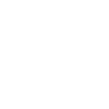
t = 0.00 s
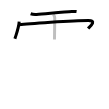
t = 3.25 s
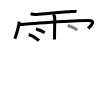
t = 6.50 s
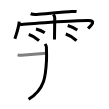
t = 9.50 s
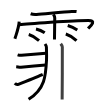
t = 12.75 s
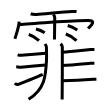
t = 16.00 s

The animated SVG that drew these frames (rendered in a browser with its animation timeline set to each time). Animation: 16 SMIL elements (animate=16); one cycle of 16.00 s.

<svg width="109px" height="109px" viewBox="0 0 px 109px" xmlns="http://www.w3.org/2000/svg" xmlns:xlink="http://www.w3.org/1999/xlink" xml:space="preserve" version="1.1"  baseProfile="full">
<path d="M30.66,13.73c2.09,0.77,4.38,0.77,5.88,0.67c9.21-0.65,28.18-2.83,35.39-2.95c2.1-0.03,2.7-0.16,4.63,0.11" style="fill:none;stroke:black;stroke-width:3;opacity:0">
  <animate attributeType="CSS" attributeName="opacity" from="0" to="1" begin="0s" dur="1s" repeatCount="0" fill="freeze" />
</path>
<path d="M19.18,21.67c-0.26,5.48-2.57,11.55-4.28,17.09" style="fill:none;stroke:black;stroke-width:3;opacity:0">
  <animate attributeType="CSS" attributeName="opacity" from="0" to="1" begin="1s" dur="1s" repeatCount="0" fill="freeze" />
</path>
<path d="M19.35,24.82c7.4-1.02,53.34-4.34,69.05-4.34c9.1,0,1.17,6.33-0.28,7.93" style="fill:none;stroke:black;stroke-width:3;opacity:0">
  <animate attributeType="CSS" attributeName="opacity" from="0" to="1" begin="2s" dur="1s" repeatCount="0" fill="freeze" />
</path>
<path d="M53.42,14.32c0.91,1.36,1.31,2.26,1.33,3.6c0.01,0.48-0.27,20.27-0.27,21.59" style="fill:none;stroke:black;stroke-width:3;opacity:0">
  <animate attributeType="CSS" attributeName="opacity" from="0" to="1" begin="3s" dur="1s" repeatCount="0" fill="freeze" />
</path>
<path d="M36,28.93c2.99,0.68,7.08,2.71,8.71,3.83" style="fill:none;stroke:black;stroke-width:3;opacity:0">
  <animate attributeType="CSS" attributeName="opacity" from="0" to="1" begin="4s" dur="1s" repeatCount="0" fill="freeze" />
</path>
<path d="M28.75,34.51c3.32,0.96,8.46,4.48,10.27,6.07" style="fill:none;stroke:black;stroke-width:3;opacity:0">
  <animate attributeType="CSS" attributeName="opacity" from="0" to="1" begin="5s" dur="1s" repeatCount="0" fill="freeze" />
</path>
<path d="M67.75,25.48c3.76,1.17,8.02,3.49,9.53,4.46" style="fill:none;stroke:black;stroke-width:3;opacity:0">
  <animate attributeType="CSS" attributeName="opacity" from="0" to="1" begin="6s" dur="1s" repeatCount="0" fill="freeze" />
</path>
<path d="M65.79,33.98c3.68,1.18,8.7,4.74,10.7,6.71" style="fill:none;stroke:black;stroke-width:3;opacity:0">
  <animate attributeType="CSS" attributeName="opacity" from="0" to="1" begin="7s" dur="1s" repeatCount="0" fill="freeze" />
</path>
<path d="M45.01,44.01c0.49,0.74,1.41,1.74,1.41,3.12c0,3.63,0.35,7.63,0.09,12.88C45.75,75.75,45,89,28.59,99.25" style="fill:none;stroke:black;stroke-width:3;opacity:0">
  <animate attributeType="CSS" attributeName="opacity" from="0" to="1" begin="8s" dur="1s" repeatCount="0" fill="freeze" />
</path>
<path d="M17.61,54.81c1.39,0.44,2.68,0.65,3.92,0.5C22.77,55.16,43,53.5,45.92,53.3" style="fill:none;stroke:black;stroke-width:3;opacity:0">
  <animate attributeType="CSS" attributeName="opacity" from="0" to="1" begin="9s" dur="1s" repeatCount="0" fill="freeze" />
</path>
<path d="M16.2,66.83c1.8,0.17,3.29,0.68,4.82,0.5c1.52-0.19,19.48-1.83,24.73-2.23" style="fill:none;stroke:black;stroke-width:3;opacity:0">
  <animate attributeType="CSS" attributeName="opacity" from="0" to="1" begin="10s" dur="1s" repeatCount="0" fill="freeze" />
</path>
<path d="M14.84,83.35c0.87,1,2.06,1.6,3.5,0.99c0.85-0.36,20.77-8.3,24.37-10.04" style="fill:none;stroke:black;stroke-width:3;opacity:0">
  <animate attributeType="CSS" attributeName="opacity" from="0" to="1" begin="11s" dur="1s" repeatCount="0" fill="freeze" />
</path>
<path d="M60.71,43.75c0.79,1,1.62,2.48,1.62,3.17c0,5.58,0,48.47-0.18,52.63" style="fill:none;stroke:black;stroke-width:3;opacity:0">
  <animate attributeType="CSS" attributeName="opacity" from="0" to="1" begin="12s" dur="1s" repeatCount="0" fill="freeze" />
</path>
<path d="M62.74,52.16c6.64-0.26,23.05-2.15,28.03-2.58c1.81-0.16,0.55-0.09,3.69-0.09" style="fill:none;stroke:black;stroke-width:3;opacity:0">
  <animate attributeType="CSS" attributeName="opacity" from="0" to="1" begin="13s" dur="1s" repeatCount="0" fill="freeze" />
</path>
<path d="M62.31,65.6c6.56-0.26,23.5-1.81,28.41-2.24c1.79-0.16,0.55-0.09,3.64-0.09" style="fill:none;stroke:black;stroke-width:3;opacity:0">
  <animate attributeType="CSS" attributeName="opacity" from="0" to="1" begin="14s" dur="1s" repeatCount="0" fill="freeze" />
</path>
<path d="M62.67,80.74c5.84-0.18,26.12-1.24,30.5-1.54c1.59-0.11,0.49-0.06,3.24-0.06" style="fill:none;stroke:black;stroke-width:3;opacity:0">
  <animate attributeType="CSS" attributeName="opacity" from="0" to="1" begin="15s" dur="1s" repeatCount="0" fill="freeze" />
</path>
</svg>
